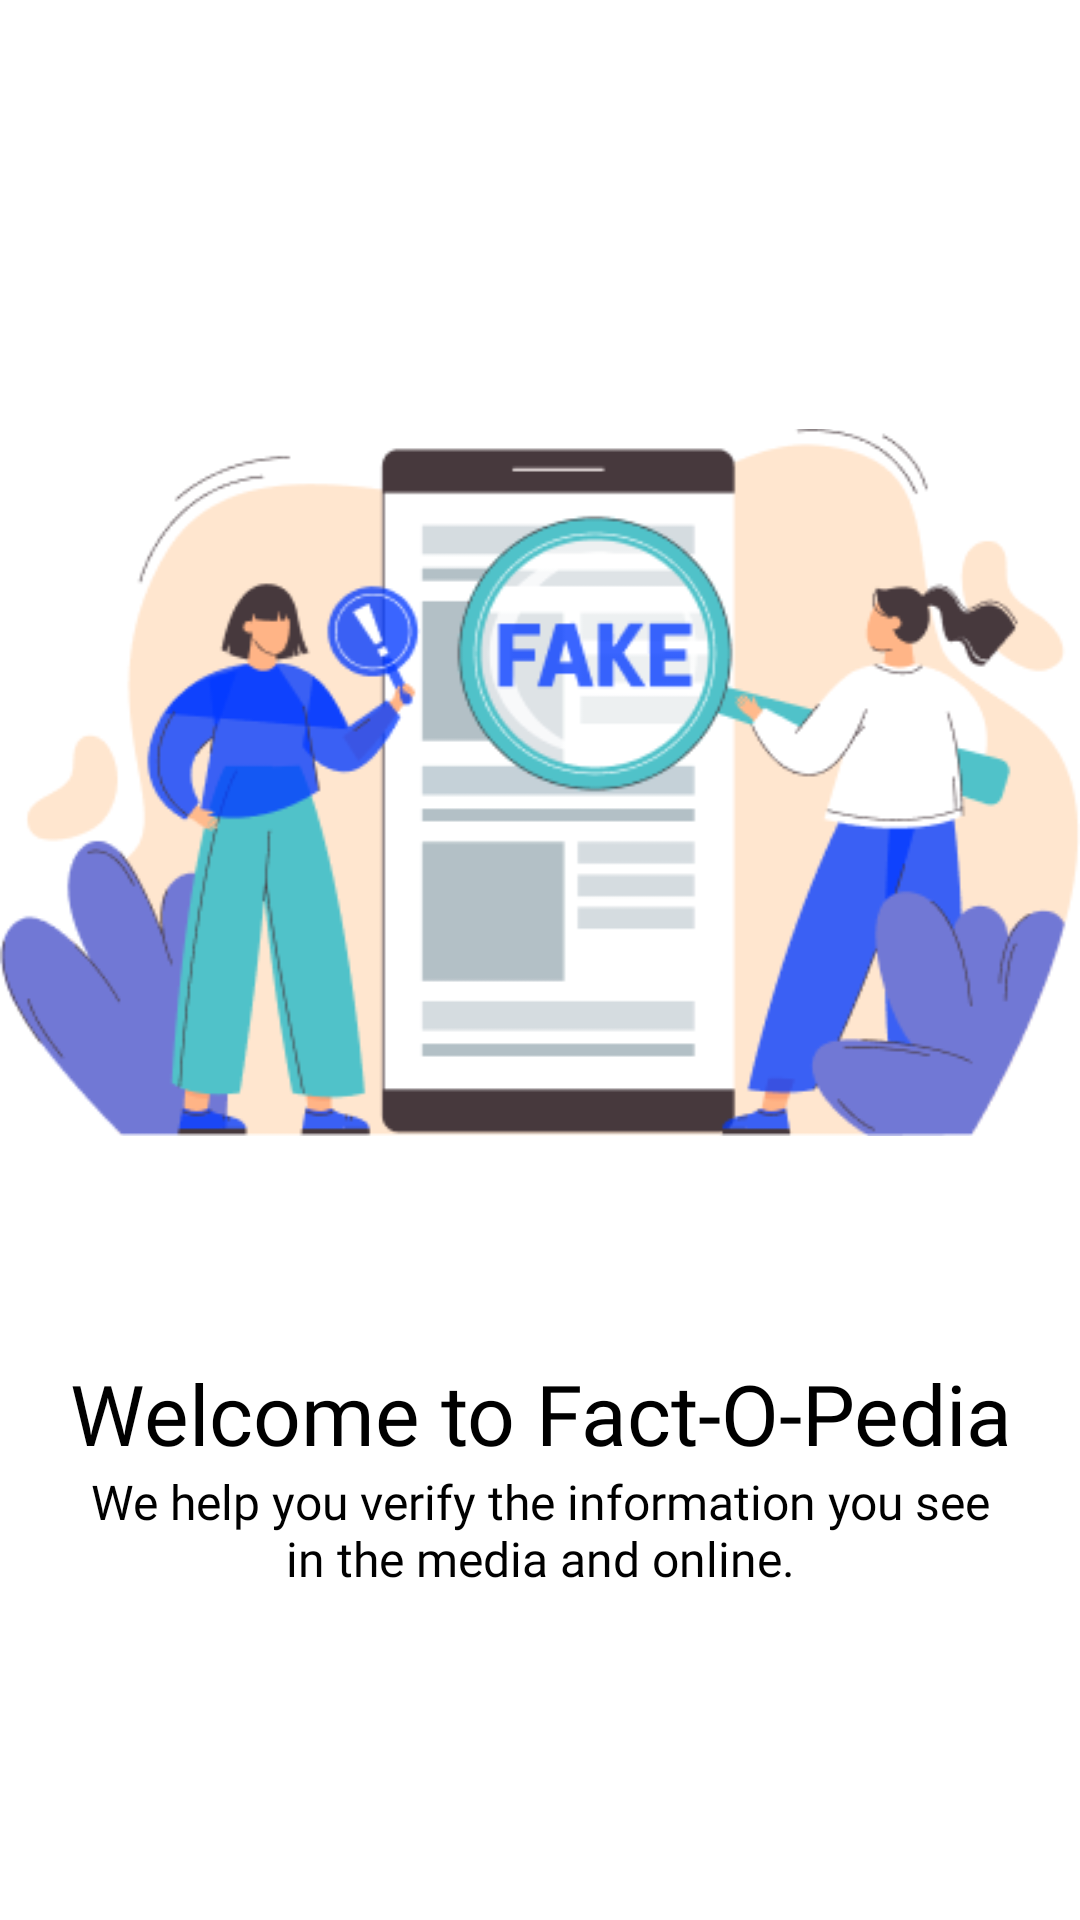

Write the Android layout XML for this screen, with the resource values it uses.
<!-- AndroidManifest.xml: application theme Theme.FactOPedia -->
<!-- res/layout/slider_screen.xml -->
<?xml version="1.0" encoding="utf-8"?>
<LinearLayout xmlns:android="http://schemas.android.com/apk/res/android"
    android:layout_width="match_parent"
    android:layout_height="match_parent"
    android:orientation="vertical"
    android:gravity="center">

    <ImageView
        android:id="@+id/titleImage"
        android:layout_width="match_parent"
        android:layout_height="wrap_content"
        android:src="@drawable/image1"
        android:layout_marginTop="10dp" />

    <TextView
        android:id="@+id/texttitle"
        android:layout_width="match_parent"
        android:layout_height="wrap_content"
        android:fontFamily="@font/poppins_bold"
        android:text="@string/heading_one"
        android:textAlignment="center"
        android:textColor="@color/black"
        android:textSize="28dp"
        android:layout_marginTop="50dp" />

    <TextView
        android:id="@+id/textdeccription"
        android:layout_width="wrap_content"
        android:layout_height="wrap_content"
        android:fontFamily="@font/poppins"
        android:text="@string/desc_one"
        android:textAlignment="center"
        android:textColor="@color/black"
        android:textSize="16dp"
        android:layout_marginHorizontal="30dp" />

</LinearLayout>
<!-- resources referenced by this layout -->
<resources>
  <color name="black">#FF000000</color>
  <!-- drawable image1: png bitmap (drawable, 37487 bytes) -->
  <string name="desc_one">We help you verify the information you see in the media and online.</string>
  <string name="heading_one">Welcome to Fact-O-Pedia</string>
  <style name="Theme.FactOPedia" parent="Theme.MaterialComponents.Light.DarkActionBar">
          
          <item name="colorPrimary">@color/titlebgcolor</item>
          <item name="colorPrimaryVariant">@color/titlebgcolor</item>
          <item name="colorOnPrimary">@color/white</item>
          
          <item name="colorSecondary">@color/teal_200</item>
          <item name="colorSecondaryVariant">@color/teal_700</item>
          <item name="colorOnSecondary">@color/black</item>
          
          <item name="android:statusBarColor" tools:targetApi="l">?attr/colorPrimaryVariant</item>
          
      </style>
  <color name="titlebgcolor">#FF02B3C7</color>
  <color name="white">#FFFFFFFF</color>
  <color name="teal_200">#FF03DAC5</color>
  <color name="teal_700">#FF018786</color>
</resources>
